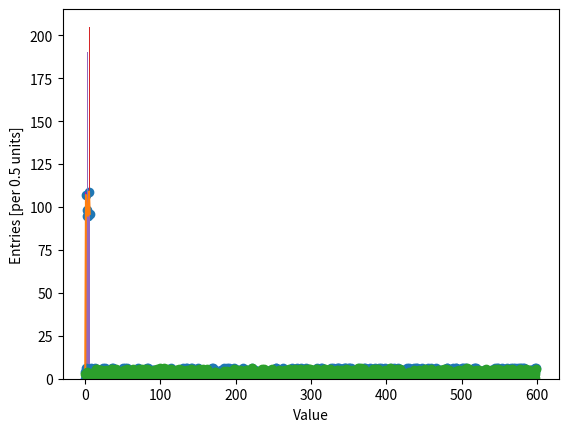

This chart was generated by the following Python code:
# Standard setup
%matplotlib inline
import matplotlib.pyplot as plt
import numpy as np

# First, we need to create our random number generator
# The number we optionally call it with is called a "seed"
# By specifying this number, we should get the same output whenever we use this random number generator
rng = np.random.default_rng(42)

# Here we define a function which takes two arguments:
# Args: random number generator and the number of times you want to roll the dice
def rollD6(rng, nTimes):
    return rng.integers(low=1, high=6, endpoint=True, size=nTimes)

tenRolls = rollD6(rng=rng, nTimes=10)
print(tenRolls)

dataSampleD6 = rollD6(rng, nTimes=600)

dataSampleD6[0:10]

def countDiceResults(data):
    counters = np.zeros((7), int)
    for value in data:
        counters[value] += 1
    return counters

countDiceResults(dataSampleD6)

np.bincount(dataSampleD6)

plt.plot(dataSampleD6,'o') #The 'o' option specifies that each data point should be a circle. Try removing it!
plt.ylabel("Value")
plt.xlabel("Trial Number")
plt.show()

plt.plot(np.bincount(dataSampleD6))
plt.ylabel("Number of occurences")
plt.xlabel("Value")
plt.show()

plt.scatter(np.arange(7), np.bincount(dataSampleD6))
plt.ylabel("Number of occurences")
plt.xlabel("Value")
plt.show()

# This samples randomly from a uniform distribution between 0 and 6
dataSample = rng.uniform(low=0., high=6., size=600)

plt.plot(dataSample,'o')
plt.ylabel("Value")
plt.xlabel("Trial Number")
plt.show()

def countContinousResults(data, bins):
    indices = np.searchsorted(bins, data) - 1
    counters = np.zeros(len(bins)-1, int)
    for value in indices:
        counters[value] += 1
    return counters

bins = np.linspace(0, 6, 7)
print(bins)

countContinousResults(dataSample, bins)

np.histogram(dataSample, bins=bins)

plt.xlabel("Value")
plt.ylabel("Entries [per 1.0 units]")
plt.hist(dataSample, bins=bins, color='m')
plt.show()

plt.xlabel("Value")
plt.ylabel("Entries [per 0.5 units]")
plt.hist(dataSample, bins=np.linspace(0, 6, 13), color='m')
plt.show()

plt.xlabel("Value")
plt.ylabel("Entries [per 0.5 units]")
plt.hist(dataSampleD6, bins=bins)
plt.show()

plt.xlabel("Value")
plt.ylabel("Entries [per 0.5 units]")
plt.hist(dataSampleD6, bins=np.linspace(0.5, 6.5, 6))
plt.show()